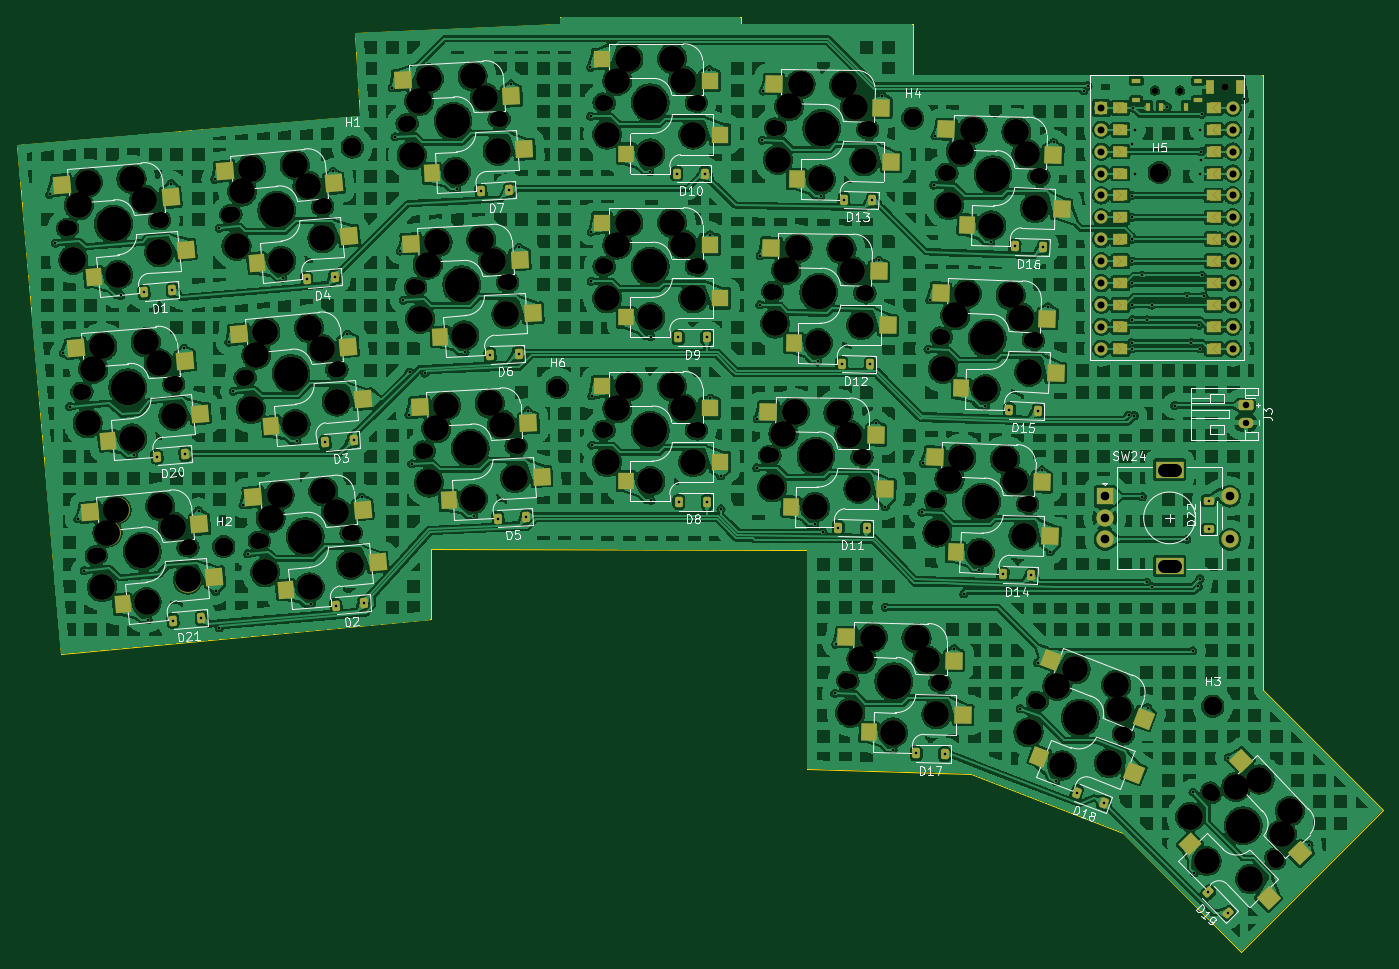
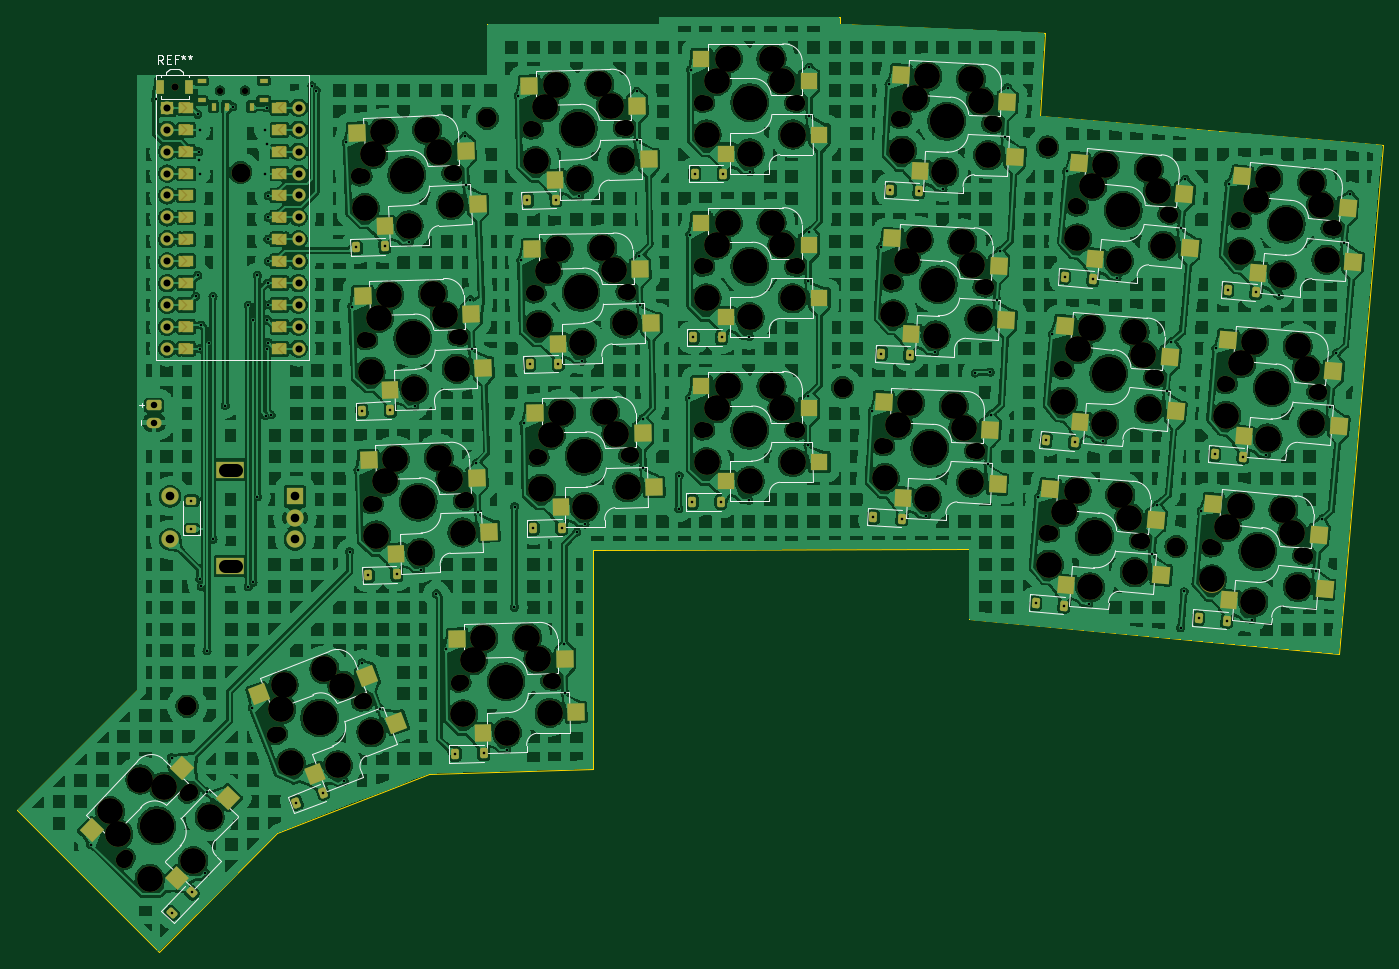
Circuit board: 11 layer files. Board 158.3 x 108.4 mm.
- bottom_copper: totem_0_3-B_Cu.gbl (1349662 bytes)
- bottom_mask: totem_0_3-B_Mask.gbs (23436 bytes)
- paste: totem_0_3-B_Paste.gbp (4776 bytes)
- bottom_silk: totem_0_3-B_Silkscreen.gbo (50446 bytes)
- outline: totem_0_3-Edge_Cuts.gm1 (1527 bytes)
- top_copper: totem_0_3-F_Cu.gtl (1289313 bytes)
- top_mask: totem_0_3-F_Mask.gts (23448 bytes)
- paste: totem_0_3-F_Paste.gtp (4783 bytes)
- top_silk: totem_0_3-F_Silkscreen.gto (87772 bytes)
- drill: totem_0_3-NPTH.drl (5123 bytes)
- drill: totem_0_3-PTH.drl (4251 bytes)

=== bottom_copper: totem_0_3-B_Cu.gbl (1349662 bytes, source omitted) ===
=== bottom_mask: totem_0_3-B_Mask.gbs (23436 bytes, source omitted) ===
=== paste: totem_0_3-B_Paste.gbp ===
G04 #@! TF.GenerationSoftware,KiCad,Pcbnew,8.0.4*
G04 #@! TF.CreationDate,2024-08-27T16:31:29+02:00*
G04 #@! TF.ProjectId,totem_0_3,746f7465-6d5f-4305-9f33-2e6b69636164,0.3*
G04 #@! TF.SameCoordinates,Original*
G04 #@! TF.FileFunction,Paste,Bot*
G04 #@! TF.FilePolarity,Positive*
%FSLAX46Y46*%
G04 Gerber Fmt 4.6, Leading zero omitted, Abs format (unit mm)*
G04 Created by KiCad (PCBNEW 8.0.4) date 2024-08-27 16:31:29*
%MOMM*%
%LPD*%
G01*
G04 APERTURE LIST*
G04 Aperture macros list*
%AMRotRect*
0 Rectangle, with rotation*
0 The origin of the aperture is its center*
0 $1 length*
0 $2 width*
0 $3 Rotation angle, in degrees counterclockwise*
0 Add horizontal line*
21,1,$1,$2,0,0,$3*%
G04 Aperture macros list end*
%ADD10RotRect,2.000000X2.000000X178.000000*%
%ADD11RotRect,1.900000X2.000000X178.000000*%
%ADD12RotRect,2.000000X2.000000X185.000000*%
%ADD13RotRect,1.900000X2.000000X185.000000*%
%ADD14RotRect,2.000000X2.000000X183.000000*%
%ADD15RotRect,1.900000X2.000000X183.000000*%
%ADD16R,2.000000X2.000000*%
%ADD17R,1.900000X2.000000*%
%ADD18RotRect,2.000000X2.000000X179.000000*%
%ADD19RotRect,1.900000X2.000000X179.000000*%
%ADD20C,1.524000*%
%ADD21R,1.524000X1.524000*%
%ADD22RotRect,2.000000X2.000000X134.000000*%
%ADD23RotRect,1.900000X2.000000X134.000000*%
%ADD24RotRect,2.000000X2.000000X159.000000*%
%ADD25RotRect,1.900000X2.000000X159.000000*%
%ADD26R,1.100000X0.600000*%
%ADD27R,1.000000X0.600000*%
%ADD28R,0.600000X1.000000*%
%ADD29R,0.900000X1.700000*%
G04 APERTURE END LIST*
D10*
X136427124Y-104793071D03*
X137844166Y-98598752D03*
D11*
X147243705Y-107372135D03*
D10*
X150425196Y-96496543D03*
D12*
X55160054Y-71929974D03*
X55811636Y-65609132D03*
D13*
X66210319Y-73171605D03*
D12*
X68042694Y-61989351D03*
D14*
X75463552Y-61308199D03*
X76335331Y-55013947D03*
D15*
X86463753Y-62934722D03*
D14*
X88685267Y-51823229D03*
D16*
X98121522Y-77741942D03*
X99321522Y-71501942D03*
D17*
X109021522Y-79941942D03*
D16*
X111821522Y-68961942D03*
D10*
X137753306Y-66816217D03*
X139170348Y-60621898D03*
D11*
X148569887Y-69395281D03*
D10*
X151751378Y-58519689D03*
D12*
X37888315Y-92513630D03*
X38539897Y-86192788D03*
D13*
X48938580Y-93755261D03*
D12*
X50770955Y-82573007D03*
D16*
X98121521Y-58741941D03*
X99321521Y-52501941D03*
D17*
X109021521Y-60941941D03*
D16*
X111821521Y-49961941D03*
D18*
X117941370Y-61605797D03*
X119250090Y-55387690D03*
D19*
X128801314Y-63995693D03*
D18*
X131792515Y-53066232D03*
D20*
X173785803Y-55647359D03*
D21*
X173785803Y-55647359D03*
D20*
X158545803Y-55647359D03*
X173785803Y-58187359D03*
X158545803Y-58187359D03*
X173785803Y-60727359D03*
X158545803Y-60727359D03*
X173785803Y-63267359D03*
X158545803Y-63267359D03*
X173785803Y-65807359D03*
X158545803Y-65807359D03*
X173785803Y-68347359D03*
X158545803Y-68347359D03*
X173785803Y-70887359D03*
X158545803Y-70887359D03*
X173785803Y-73427359D03*
X158545803Y-73427359D03*
X173785803Y-75967359D03*
X158545803Y-75967359D03*
X173785803Y-78507359D03*
X158545803Y-78507359D03*
X173785803Y-81047359D03*
X158545803Y-81047359D03*
X173785803Y-83587359D03*
X158545803Y-83587359D03*
D18*
X126322970Y-125761850D03*
X127631690Y-119543743D03*
D19*
X137182914Y-128151746D03*
D18*
X140174115Y-117222285D03*
D14*
X76457937Y-80282156D03*
X77329716Y-73987904D03*
D15*
X87458138Y-81908679D03*
D14*
X89679652Y-70797186D03*
D22*
X166701785Y-135655179D03*
X172024055Y-132183718D03*
D23*
X172691014Y-145024231D03*
D22*
X182534408Y-139411033D03*
D10*
X137090215Y-85804646D03*
X138507257Y-79610327D03*
D11*
X147906796Y-88383710D03*
D10*
X151088287Y-77508118D03*
D12*
X39548632Y-111491139D03*
X40200214Y-105170297D03*
D13*
X50598897Y-112732770D03*
D12*
X52431272Y-101550516D03*
X58471971Y-109785373D03*
X59123553Y-103464531D03*
D13*
X69522236Y-111027004D03*
D12*
X71354611Y-99844750D03*
D16*
X98121519Y-96741939D03*
X99321519Y-90501939D03*
D17*
X109021519Y-98941939D03*
D16*
X111821519Y-87961939D03*
D14*
X77452319Y-99256122D03*
X78324098Y-92961870D03*
D15*
X88452520Y-100882645D03*
D14*
X90674034Y-89771152D03*
D24*
X147204611Y-126955080D03*
X150561124Y-121559580D03*
D25*
X156592228Y-132915168D03*
D24*
X163141135Y-123667885D03*
D12*
X36227998Y-73536121D03*
X36879580Y-67215279D03*
D13*
X47278263Y-74777752D03*
D12*
X49110638Y-63595498D03*
D18*
X117278182Y-99600014D03*
X118586902Y-93381907D03*
D19*
X128138126Y-101989910D03*
D18*
X131129327Y-91060449D03*
X117609776Y-80602906D03*
X118918496Y-74384799D03*
D19*
X128469720Y-82992802D03*
D18*
X131460921Y-72063341D03*
D12*
X56816011Y-90857674D03*
X57467593Y-84536832D03*
D13*
X67866276Y-92099305D03*
D12*
X69698651Y-80917051D03*
D26*
X169788400Y-52499400D03*
D27*
X162588400Y-52499400D03*
X169788400Y-54785400D03*
D26*
X162588400Y-54785400D03*
D28*
X163988400Y-55492400D03*
X166888400Y-55492400D03*
X168388400Y-55492400D03*
D29*
X171194400Y-53188800D03*
X174594400Y-53188800D03*
M02*

=== bottom_silk: totem_0_3-B_Silkscreen.gbo (50446 bytes, source omitted) ===
=== outline: totem_0_3-Edge_Cuts.gm1 ===
G04 #@! TF.GenerationSoftware,KiCad,Pcbnew,8.0.4*
G04 #@! TF.CreationDate,2024-08-27T16:31:29+02:00*
G04 #@! TF.ProjectId,totem_0_3,746f7465-6d5f-4305-9f33-2e6b69636164,0.3*
G04 #@! TF.SameCoordinates,Original*
G04 #@! TF.FileFunction,Profile,NP*
%FSLAX46Y46*%
G04 Gerber Fmt 4.6, Leading zero omitted, Abs format (unit mm)*
G04 Created by KiCad (PCBNEW 8.0.4) date 2024-08-27 16:31:29*
%MOMM*%
%LPD*%
G01*
G04 APERTURE LIST*
G04 #@! TA.AperFunction,Profile*
%ADD10C,0.100000*%
G04 #@! TD*
G04 APERTURE END LIST*
D10*
X174774000Y-153518800D02*
X191157000Y-137034200D01*
X177237800Y-51791800D02*
X136674000Y-51791800D01*
X37868000Y-119000200D02*
X80743200Y-114987000D01*
X116735000Y-45111600D02*
X95754600Y-45111600D01*
X72005600Y-46915000D02*
X72589800Y-56592400D01*
X124354659Y-132293925D02*
X143405000Y-132868600D01*
X191157000Y-137034200D02*
X177237800Y-123191200D01*
X72589800Y-56592400D02*
X32813400Y-59945200D01*
X95780000Y-45975200D02*
X72005600Y-46915000D01*
X143405000Y-132868600D02*
X161032600Y-139777400D01*
X136674000Y-51791800D02*
X136674000Y-45924400D01*
X124381081Y-106890750D02*
X124354659Y-132293925D01*
X95754600Y-45111600D02*
X95780000Y-45975200D01*
X32813400Y-59945200D02*
X37868000Y-119000200D01*
X136674000Y-45924400D02*
X116760400Y-45924400D01*
X177237800Y-123191200D02*
X177237800Y-51791800D01*
X80743200Y-106770100D02*
X124381081Y-106890750D01*
X161032600Y-139777400D02*
X174774000Y-153518800D01*
X80743200Y-114987000D02*
X80743200Y-106770100D01*
X116760400Y-45924400D02*
X116735000Y-45111600D01*
M02*

=== top_copper: totem_0_3-F_Cu.gtl (1289313 bytes, source omitted) ===
=== top_mask: totem_0_3-F_Mask.gts (23448 bytes, source omitted) ===
=== paste: totem_0_3-F_Paste.gtp ===
G04 #@! TF.GenerationSoftware,KiCad,Pcbnew,8.0.4*
G04 #@! TF.CreationDate,2024-08-27T16:31:29+02:00*
G04 #@! TF.ProjectId,totem_0_3,746f7465-6d5f-4305-9f33-2e6b69636164,0.3*
G04 #@! TF.SameCoordinates,Original*
G04 #@! TF.FileFunction,Paste,Top*
G04 #@! TF.FilePolarity,Positive*
%FSLAX46Y46*%
G04 Gerber Fmt 4.6, Leading zero omitted, Abs format (unit mm)*
G04 Created by KiCad (PCBNEW 8.0.4) date 2024-08-27 16:31:29*
%MOMM*%
%LPD*%
G01*
G04 APERTURE LIST*
G04 Aperture macros list*
%AMRotRect*
0 Rectangle, with rotation*
0 The origin of the aperture is its center*
0 $1 length*
0 $2 width*
0 $3 Rotation angle, in degrees counterclockwise*
0 Add horizontal line*
21,1,$1,$2,0,0,$3*%
G04 Aperture macros list end*
%ADD10RotRect,2.000000X2.000000X178.000000*%
%ADD11RotRect,1.800000X2.000000X178.000000*%
%ADD12RotRect,2.000000X2.000000X185.000000*%
%ADD13RotRect,1.800000X2.000000X185.000000*%
%ADD14R,0.600000X1.000000*%
%ADD15R,1.000000X0.600000*%
%ADD16R,1.100000X0.600000*%
%ADD17RotRect,2.000000X2.000000X183.000000*%
%ADD18RotRect,1.800000X2.000000X183.000000*%
%ADD19R,2.000000X2.000000*%
%ADD20R,1.800000X2.000000*%
%ADD21RotRect,2.000000X2.000000X179.000000*%
%ADD22RotRect,1.800000X2.000000X179.000000*%
%ADD23C,1.524000*%
%ADD24R,1.524000X1.524000*%
%ADD25RotRect,2.000000X2.000000X134.000000*%
%ADD26RotRect,1.800000X2.000000X134.000000*%
%ADD27RotRect,2.000000X2.000000X159.000000*%
%ADD28RotRect,1.800000X2.000000X159.000000*%
%ADD29R,0.900000X1.700000*%
G04 APERTURE END LIST*
D10*
X139232019Y-96105668D03*
X152617256Y-105358442D03*
D11*
X141647117Y-107176698D03*
D10*
X151635759Y-99080365D03*
D12*
X56885314Y-62965495D03*
X71298408Y-70518051D03*
D13*
X60631629Y-73659677D03*
D12*
X69559123Y-64406383D03*
D14*
X163988400Y-55492400D03*
X165488400Y-55492400D03*
X168388400Y-55492400D03*
D15*
X162588400Y-54785400D03*
D16*
X169788400Y-54785400D03*
X162588400Y-52499400D03*
D15*
X169788400Y-52499400D03*
D17*
X77500616Y-52409391D03*
X91641350Y-60460356D03*
D18*
X80871427Y-63227803D03*
D17*
X90116418Y-54291711D03*
D19*
X100621522Y-68961942D03*
X114321522Y-77741942D03*
D20*
X103421522Y-79941942D03*
D19*
X113121522Y-71501942D03*
D10*
X140558201Y-58128814D03*
X153943438Y-67381588D03*
D11*
X142973299Y-69199844D03*
D10*
X152961941Y-61103511D03*
D12*
X39613575Y-83549151D03*
X54026669Y-91101707D03*
D13*
X43359890Y-94243333D03*
D12*
X52287384Y-84990039D03*
D19*
X100621521Y-49961941D03*
X114321521Y-58741941D03*
D20*
X103421521Y-60941941D03*
D19*
X113121521Y-52501941D03*
D21*
X120594221Y-52870765D03*
X134138902Y-61888526D03*
D22*
X123202167Y-63897960D03*
D21*
X133047988Y-55628533D03*
D23*
X173785803Y-55647359D03*
X158545803Y-55647359D03*
D24*
X158545803Y-55647359D03*
D23*
X173785803Y-58187359D03*
X158545803Y-58187359D03*
X173785803Y-60727359D03*
X158545803Y-60727359D03*
X173785803Y-63267359D03*
X158545803Y-63267359D03*
X173785803Y-65807359D03*
X158545803Y-65807359D03*
X173785803Y-68347359D03*
X158545803Y-68347359D03*
X173785803Y-70887359D03*
X158545803Y-70887359D03*
X173785803Y-73427359D03*
X158545803Y-73427359D03*
X173785803Y-75967359D03*
X158545803Y-75967359D03*
X173785803Y-78507359D03*
X158545803Y-78507359D03*
X173785803Y-81047359D03*
X158545803Y-81047359D03*
X173785803Y-83587359D03*
X158545803Y-83587359D03*
D21*
X128975821Y-117026818D03*
X142520502Y-126044579D03*
D22*
X131583767Y-128054013D03*
D21*
X141429588Y-119784586D03*
D17*
X78495001Y-71383348D03*
X92635735Y-79434313D03*
D18*
X81865812Y-82201760D03*
D17*
X91110803Y-73265668D03*
D25*
X174754234Y-131354428D03*
X177955251Y-147308483D03*
D26*
X168800927Y-140995928D03*
D25*
X181610341Y-142110607D03*
D10*
X139895110Y-77117243D03*
X153280347Y-86370017D03*
D11*
X142310208Y-88188273D03*
D10*
X152298850Y-80091940D03*
D12*
X41273892Y-102526660D03*
X55686986Y-110079216D03*
D13*
X45020207Y-113220842D03*
D12*
X53947701Y-103967548D03*
X60197231Y-100820894D03*
X74610325Y-108373450D03*
D13*
X63943546Y-111515076D03*
D12*
X72871040Y-102261782D03*
D19*
X100621519Y-87961939D03*
X114321519Y-96741939D03*
D20*
X103421519Y-98941939D03*
D19*
X113121519Y-90501939D03*
D17*
X79489383Y-90357314D03*
X93630117Y-98408279D03*
D18*
X82860194Y-101175726D03*
D17*
X92105185Y-92239634D03*
D27*
X152685033Y-119654164D03*
X162328613Y-132760641D03*
D28*
X151364178Y-130908307D03*
D27*
X163444534Y-126505058D03*
D12*
X37953258Y-64571642D03*
X52366352Y-72124198D03*
D13*
X41699573Y-75265824D03*
D12*
X50627067Y-66012530D03*
D21*
X119931033Y-90864982D03*
X133475714Y-99882743D03*
D22*
X122538979Y-101892177D03*
D21*
X132384800Y-93622750D03*
X120262627Y-71867874D03*
X133807308Y-80885635D03*
D22*
X122870573Y-82895069D03*
D21*
X132716394Y-74625642D03*
D12*
X58541271Y-81893195D03*
X72954365Y-89445751D03*
D13*
X62287586Y-92587377D03*
D12*
X71215080Y-83334083D03*
D29*
X171194400Y-53188800D03*
X174594400Y-53188800D03*
M02*

=== top_silk: totem_0_3-F_Silkscreen.gto (87772 bytes, source omitted) ===
=== drill: totem_0_3-NPTH.drl ===
M48
; DRILL file {KiCad 8.0.4} date 2024-08-27T16:31:31+0200
; FORMAT={-:-/ absolute / metric / decimal}
; #@! TF.CreationDate,2024-08-27T16:31:31+02:00
; #@! TF.GenerationSoftware,Kicad,Pcbnew,8.0.4
; #@! TF.FileFunction,NonPlated,1,2,NPTH
FMAT,2
METRIC
; #@! TA.AperFunction,NonPlated,NPTH,ComponentDrill
T1C0.700
; #@! TA.AperFunction,NonPlated,NPTH,ComponentDrill
T2C0.800
; #@! TA.AperFunction,NonPlated,NPTH,ComponentDrill
T3C1.700
; #@! TA.AperFunction,NonPlated,NPTH,ComponentDrill
T4C1.900
; #@! TA.AperFunction,NonPlated,NPTH,ComponentDrill
T5C2.200
; #@! TA.AperFunction,NonPlated,NPTH,ComponentDrill
T6C3.000
; #@! TA.AperFunction,NonPlated,NPTH,ComponentDrill
T7C4.000
%
G90
G05
T1
X164.738Y-53.642
X164.738Y-53.642
X167.638Y-53.642
X167.638Y-53.642
T2
X172.894Y-53.189
X172.894Y-53.189
T3
X38.914Y-69.587
X40.574Y-88.564
X42.235Y-107.542
X49.035Y-68.701
X50.696Y-87.679
X52.356Y-106.657
X57.846Y-67.981
X59.502Y-86.909
X61.158Y-105.836
X67.967Y-67.095
X69.623Y-86.023
X71.279Y-104.951
X78.286Y-57.455
X79.28Y-76.429
X80.275Y-95.403
X88.432Y-56.923
X89.426Y-75.897
X90.421Y-94.871
X101.142Y-93.042
X101.142Y-55.042
X101.142Y-74.042
X111.302Y-93.042
X111.302Y-55.042
X111.302Y-74.042
X120.362Y-95.953
X120.694Y-76.956
X121.025Y-57.959
X129.407Y-122.115
X130.521Y-96.131
X130.852Y-77.133
X131.184Y-58.136
X139.566Y-122.292
X139.574Y-101.201
X140.238Y-82.212
X140.901Y-63.224
X149.728Y-101.555
X150.391Y-82.567
X151.054Y-63.578
X151.35Y-124.583
X160.835Y-128.224
X171.461Y-135.257
X178.519Y-142.566
T4
X38.496Y-69.624
X40.156Y-88.601
X41.816Y-107.579
X49.454Y-68.665
X51.114Y-87.642
X52.774Y-106.62
X57.428Y-68.017
X59.084Y-86.945
X60.74Y-105.873
X68.386Y-67.059
X70.042Y-85.986
X71.698Y-104.914
X77.866Y-57.477
X78.861Y-76.451
X79.855Y-95.425
X88.851Y-56.901
X89.846Y-75.875
X90.84Y-94.849
X100.722Y-93.042
X100.722Y-55.042
X100.722Y-74.042
X111.722Y-93.042
X111.722Y-55.042
X111.722Y-74.042
X119.942Y-95.946
X120.274Y-76.949
X120.606Y-57.952
X128.987Y-122.108
X130.941Y-96.138
X131.272Y-77.141
X131.604Y-58.144
X139.155Y-101.186
X139.818Y-82.198
X139.985Y-122.3
X140.481Y-63.209
X150.148Y-101.57
X150.811Y-82.582
X150.958Y-124.433
X151.474Y-63.593
X161.227Y-128.375
X171.169Y-134.955
X178.811Y-142.868
T5
X56.757Y-106.529
X71.666Y-60.199
X95.441Y-88.088
X136.665Y-56.846
X165.265Y-63.146
X171.463Y-125.045
T6
X39.316Y-73.266
X39.958Y-66.946
X40.977Y-92.243
X41.002Y-64.305
X41.618Y-85.923
X42.637Y-111.221
X42.662Y-83.282
X43.278Y-104.901
X44.322Y-102.26
X44.489Y-75.022
X46.062Y-63.862
X46.149Y-93.999
X47.549Y-66.282
X47.723Y-82.84
X47.81Y-112.977
X49.209Y-85.259
X49.278Y-72.394
X49.383Y-101.817
X50.869Y-104.237
X50.938Y-91.372
X52.599Y-110.349
X58.248Y-71.66
X58.89Y-65.34
X59.904Y-90.587
X59.934Y-62.699
X60.546Y-84.268
X61.56Y-109.515
X61.59Y-81.626
X62.202Y-103.195
X63.246Y-100.554
X63.421Y-73.416
X64.994Y-62.256
X65.077Y-92.343
X66.481Y-64.676
X66.65Y-81.184
X66.733Y-111.271
X68.137Y-83.603
X68.21Y-70.788
X68.306Y-100.111
X69.793Y-102.531
X69.866Y-89.716
X71.522Y-108.644
X78.559Y-61.146
X79.421Y-54.852
X79.554Y-80.12
X80.415Y-73.826
X80.548Y-99.094
X80.556Y-52.249
X81.41Y-92.8
X81.551Y-71.223
X82.545Y-90.197
X83.668Y-63.081
X84.662Y-82.055
X85.629Y-51.983
X85.656Y-101.029
X86.624Y-70.957
X87.031Y-54.453
X87.618Y-89.931
X88.025Y-73.427
X88.546Y-60.623
X89.019Y-92.401
X89.54Y-79.597
X90.534Y-98.571
X101.222Y-96.742
X101.222Y-58.742
X101.222Y-77.742
X102.412Y-90.502
X102.412Y-52.502
X102.412Y-71.502
X103.682Y-87.962
X103.682Y-49.962
X103.682Y-68.962
X106.222Y-98.942
X106.222Y-60.942
X106.222Y-79.942
X108.762Y-87.962
X108.762Y-49.962
X108.762Y-68.962
X110.032Y-90.502
X110.032Y-52.502
X110.032Y-71.502
X111.222Y-96.742
X111.222Y-58.742
X111.222Y-77.742
X120.378Y-99.654
X120.709Y-80.657
X121.041Y-61.66
X121.676Y-93.436
X122.008Y-74.439
X122.34Y-55.442
X122.991Y-90.918
X123.322Y-71.921
X123.654Y-52.924
X125.339Y-101.941
X125.67Y-82.944
X126.002Y-63.947
X128.07Y-91.007
X128.401Y-72.01
X128.733Y-53.013
X129.295Y-93.569
X129.422Y-125.816
X129.627Y-74.572
X129.958Y-55.575
X130.376Y-99.829
X130.708Y-80.832
X130.721Y-119.598
X131.039Y-61.834
X132.035Y-117.08
X134.383Y-128.103
X137.115Y-117.169
X138.34Y-119.731
X139.421Y-125.99
X139.525Y-104.901
X140.188Y-85.913
X140.851Y-66.924
X140.932Y-98.707
X141.595Y-79.718
X142.258Y-60.73
X142.29Y-96.212
X142.953Y-77.224
X143.616Y-58.236
X144.445Y-107.274
X145.109Y-88.286
X145.772Y-69.298
X147.367Y-96.39
X148.03Y-77.401
X148.548Y-98.973
X148.693Y-58.413
X149.211Y-79.984
X149.519Y-105.25
X149.874Y-60.996
X150.099Y-128.066
X150.182Y-86.262
X150.845Y-67.273
X153.446Y-122.667
X153.978Y-131.912
X155.542Y-120.751
X159.435Y-131.65
X160.284Y-122.571
X160.56Y-125.398
X168.855Y-137.885
X170.746Y-143.01
X174.171Y-134.406
X175.802Y-145.079
X176.88Y-133.556
X179.464Y-139.888
X180.409Y-137.21
T7
X43.975Y-69.144
X45.635Y-88.122
X47.295Y-107.099
X62.907Y-67.538
X64.563Y-86.466
X66.219Y-105.393
X83.359Y-57.189
X84.353Y-76.163
X85.348Y-95.137
X106.222Y-93.042
X106.222Y-55.042
X106.222Y-74.042
X125.442Y-96.042
X125.773Y-77.045
X126.105Y-58.048
X134.486Y-122.204
X144.651Y-101.378
X145.314Y-82.39
X145.977Y-63.401
X156.093Y-126.404
X174.99Y-138.912
M30

=== drill: totem_0_3-PTH.drl ===
M48
; DRILL file {KiCad 8.0.4} date 2024-08-27T16:31:31+0200
; FORMAT={-:-/ absolute / metric / decimal}
; #@! TF.CreationDate,2024-08-27T16:31:31+02:00
; #@! TF.GenerationSoftware,Kicad,Pcbnew,8.0.4
; #@! TF.FileFunction,Plated,1,2,PTH
FMAT,2
METRIC
; #@! TA.AperFunction,Plated,PTH,ViaDrill
T1C0.300
; #@! TA.AperFunction,Plated,PTH,ComponentDrill
T2C0.300
; #@! TA.AperFunction,Plated,PTH,ComponentDrill
T3C0.750
; #@! TA.AperFunction,Plated,PTH,ComponentDrill
T4C0.813
; #@! TA.AperFunction,Plated,PTH,ComponentDrill
T5C1.000
; #@! TA.AperFunction,Plated,PTH,ComponentDrill
T6C1.500
%
G90
G05
T1
X36.579Y-65.691
X37.239Y-71.319
X38.163Y-84.089
X38.899Y-90.297
X39.846Y-103.319
X40.564Y-109.325
X44.793Y-77.389
X46.313Y-95.91
X47.981Y-114.999
X50.671Y-64.433
X52.15Y-83.529
X53.835Y-102.35
X55.697Y-63.917
X55.83Y-111.737
X56.222Y-69.608
X56.248Y-115.933
X57.348Y-82.815
X57.873Y-88.506
X58.999Y-101.687
X59.524Y-107.378
X63.61Y-75.387
X65.261Y-94.285
X66.912Y-113.157
X69.447Y-63.006
X71.098Y-81.903
X72.749Y-100.775
X76.293Y-53.295
X76.619Y-59.001
X77.233Y-72.244
X77.559Y-77.949
X78.249Y-91.217
X78.307Y-86.305
X78.575Y-96.923
X80.06Y-86.407
X83.801Y-65.034
X84.741Y-83.983
X85.757Y-102.956
X90.067Y-52.864
X91.006Y-71.812
X92.022Y-90.786
X99.294Y-50.922
X99.322Y-56.637
X99.38Y-70.051
X99.407Y-75.766
X99.431Y-89.05
X99.458Y-94.765
X106.178Y-63.038
X106.263Y-82.167
X106.314Y-101.166
X113.072Y-51.212
X113.157Y-70.341
X113.208Y-89.34
X114.401Y-98.294
X114.426Y-102.16
X118.572Y-97.399
X118.645Y-91.685
X118.928Y-78.502
X119.001Y-72.787
X119.233Y-59.401
X119.305Y-53.686
X125.316Y-103.919
X125.671Y-85.021
X125.976Y-65.92
X126.262Y-104.847
X127.64Y-123.561
X127.713Y-117.847
X132.415Y-92.215
X132.771Y-73.318
X133.075Y-54.217
X133.476Y-101.901
X133.501Y-113.559
X134.384Y-130.081
X137.737Y-102.577
X137.909Y-96.864
X138.448Y-83.628
X138.62Y-77.916
X139.083Y-64.604
X139.255Y-58.891
X141.483Y-118.377
X142.567Y-112.015
X144.365Y-109.213
X145.076Y-90.265
X145.711Y-71.24
X149.14Y-125.333
X151.163Y-119.988
X151.667Y-97.635
X152.379Y-78.687
X152.616Y-107.113
X153.014Y-59.662
X153.247Y-133.766
X156.488Y-53.641
X156.996Y-53.082
X161.709Y-91.263
X162.051Y-82.876
X162.074Y-65.833
X162.074Y-68.347
X162.074Y-73.427
X162.099Y-70.887
X162.099Y-78.507
X162.125Y-75.967
X162.147Y-80.24
X162.15Y-59.818
X162.15Y-83.587
X162.254Y-55.647
X162.37Y-91.34
X162.407Y-63.267
X162.432Y-58.187
X163.31Y-75.084
X163.31Y-100.763
X163.818Y-80.24
X163.818Y-110.689
X163.921Y-125.196
X164.376Y-78.507
X164.376Y-111.212
X166.18Y-55.5
X167.052Y-90.171
X168.466Y-77.497
X168.466Y-105.701
X168.974Y-82.876
X169.152Y-118.619
X169.179Y-134.986
X169.338Y-144.364
X169.812Y-111.152
X169.821Y-80.849
X169.99Y-110.263
X169.999Y-83.587
X170.027Y-63.267
X170.027Y-58.187
X170.052Y-61.723
X170.117Y-60.733
X170.244Y-75.084
X170.25Y-56.389
X170.447Y-77.497
X173.272Y-130.996
X175.121Y-54.662
X182.633Y-141.109
T2
X47.508Y-77.051
X49.005Y-96.093
X50.795Y-76.763
X50.875Y-115.128
X52.293Y-95.805
X54.162Y-114.841
X66.395Y-75.526
X68.533Y-94.455
X69.683Y-75.238
X69.763Y-113.402
X71.821Y-94.168
X73.051Y-113.114
X86.605Y-65.341
X87.656Y-84.315
X88.562Y-103.279
X89.9Y-65.168
X90.951Y-84.142
X91.858Y-103.106
X109.296Y-63.28
X109.481Y-82.265
X109.55Y-101.355
X112.596Y-63.28
X112.781Y-82.265
X112.85Y-101.355
X128.025Y-104.351
X128.433Y-85.331
X128.689Y-66.283
X131.324Y-104.409
X131.733Y-85.389
X131.989Y-66.34
X137.069Y-130.523
X140.369Y-130.58
X147.146Y-109.762
X147.888Y-90.701
X148.525Y-71.712
X150.444Y-109.877
X151.186Y-90.816
X151.823Y-71.827
X155.718Y-135.057
X158.798Y-136.239
X170.935Y-146.648
X170.98Y-101.196
X170.98Y-104.496
X173.228Y-149.022
T3
X175.298Y-90.146
X175.298Y-92.146
T4
X158.546Y-55.647
X158.546Y-58.187
X158.546Y-60.727
X158.546Y-63.267
X158.546Y-65.807
X158.546Y-68.347
X158.546Y-70.887
X158.546Y-73.427
X158.546Y-75.967
X158.546Y-78.507
X158.546Y-81.047
X158.546Y-83.587
X173.786Y-55.647
X173.786Y-58.187
X173.786Y-60.727
X173.786Y-63.267
X173.786Y-65.807
X173.786Y-68.347
X173.786Y-70.887
X173.786Y-73.427
X173.786Y-75.967
X173.786Y-78.507
X173.786Y-81.047
X173.786Y-83.587
T5
X158.955Y-100.701
X158.955Y-103.201
X158.955Y-105.701
X173.455Y-100.701
X173.455Y-105.701
T6
X165.805Y-97.601G85X167.105Y-97.601
G05
X165.805Y-108.801G85X167.105Y-108.801
G05
M30

